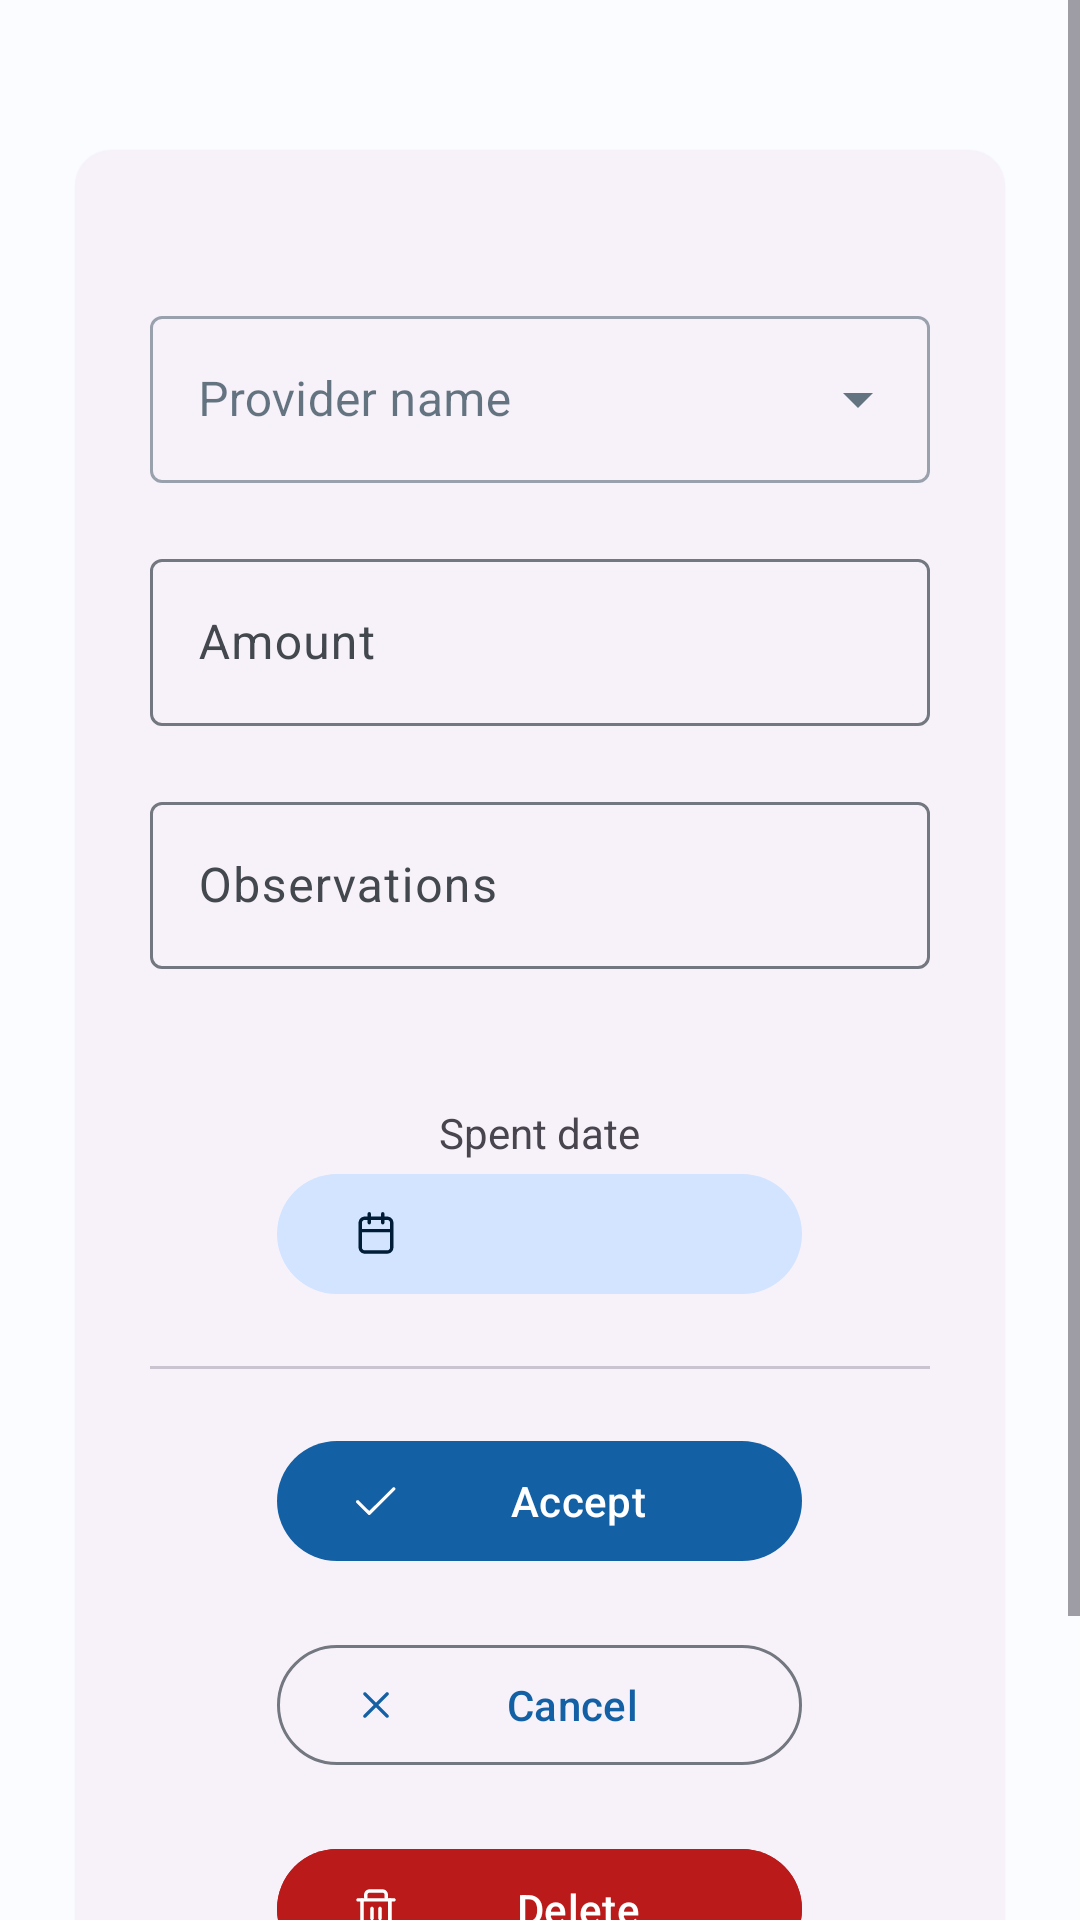

Layout XML and referenced resources for this Android screen:
<!-- AndroidManifest.xml: application theme Theme.CarCare -->
<!-- res/layout/fragment_spent_detail.xml -->
<?xml version="1.0" encoding="utf-8"?>
<FrameLayout xmlns:android="http://schemas.android.com/apk/res/android"
    xmlns:app="http://schemas.android.com/apk/res-auto"
    xmlns:tools="http://schemas.android.com/tools"
    android:layout_width="match_parent"
    android:layout_height="match_parent"
    tools:context=".ui.detailActivity.fragment.spent.SpentDetailFragment">

    <ScrollView
        android:layout_width="match_parent"
        android:layout_height="match_parent"
        app:layout_constraintBottom_toBottomOf="parent"
        app:layout_constraintEnd_toEndOf="parent"
        app:layout_constraintStart_toStartOf="parent"
        app:layout_constraintTop_toTopOf="parent">

        <LinearLayout
            android:layout_width="match_parent"
            android:layout_height="wrap_content"
            android:orientation="vertical">

            
            <com.google.android.material.card.MaterialCardView
                android:id="@+id/sd_spentCardView"
                style="@style/Widget.Material3.CardView.Elevated"
                android:layout_width="match_parent"
                android:layout_height="wrap_content"
                android:layout_marginHorizontal="@dimen/marginS"
                android:layout_marginVertical="@dimen/marginM">

                <LinearLayout
                    android:layout_width="match_parent"
                    android:layout_height="match_parent"
                    android:layout_gravity="center"
                    android:divider="@drawable/empty_divider"
                    android:gravity="center"
                    android:orientation="vertical"
                    android:paddingHorizontal="@dimen/marginS"
                    android:paddingTop="@dimen/marginM"
                    android:paddingBottom="@dimen/marginM"
                    android:showDividers="middle">

                    <com.google.android.material.textfield.TextInputLayout
                        style="@style/Widget.MaterialComponents.TextInputLayout.OutlinedBox.ExposedDropdownMenu"
                        android:layout_width="match_parent"
                        android:layout_height="wrap_content"
                        android:hint="@string/spent_input_providerName">

                        <AutoCompleteTextView
                            android:id="@+id/sd_ac_provider"
                            android:layout_width="match_parent"
                            android:layout_height="wrap_content"
                            android:inputType="none" />
                    </com.google.android.material.textfield.TextInputLayout>

                    <com.google.android.material.textfield.TextInputLayout
                        android:layout_width="match_parent"
                        android:layout_height="wrap_content"
                        android:hint="@string/spent_input_amount">

                        <com.google.android.material.textfield.TextInputEditText
                            android:id="@+id/sd_tv_amount"
                            android:layout_width="match_parent"
                            android:layout_height="wrap_content"
                            android:selectAllOnFocus="true"
                            android:inputType="numberDecimal" />
                    </com.google.android.material.textfield.TextInputLayout>

                    <com.google.android.material.textfield.TextInputLayout
                        android:layout_width="match_parent"
                        android:layout_height="wrap_content"
                        android:hint="@string/spent_input_observations">

                        <com.google.android.material.textfield.TextInputEditText
                            android:id="@+id/sd_tv_observations"
                            android:layout_width="match_parent"
                            android:layout_height="wrap_content" />
                    </com.google.android.material.textfield.TextInputLayout>


                    <com.google.android.material.textview.MaterialTextView
                        android:layout_width="wrap_content"
                        android:layout_height="wrap_content"
                        android:layout_marginHorizontal="@dimen/marginXS"
                        android:layout_marginTop="@dimen/marginS"
                        android:text="@string/spent_input_spentDateButton"
                        app:layout_constraintEnd_toEndOf="parent"
                        app:layout_constraintStart_toStartOf="parent" />

                    <com.google.android.material.button.MaterialButton
                        android:id="@+id/sd_bt_date"
                        style="@style/Widget.Material3.Button.TonalButton"
                        android:layout_width="@dimen/buttonL"
                        android:layout_height="wrap_content"
                        android:layout_marginHorizontal="@dimen/marginXS"
                        android:layout_marginTop="-20dp"
                        app:icon="@drawable/icon_calendar"
                        app:layout_constraintEnd_toEndOf="parent"
                        app:layout_constraintStart_toStartOf="parent"
                        app:layout_constraintTop_toBottomOf="@+id/ve_tv_titleDate"
                        tools:text="01/02/2024" />

                    <com.google.android.material.divider.MaterialDivider
                        android:layout_width="match_parent"
                        android:layout_height="wrap_content" />

                    
                    <com.google.android.material.button.MaterialButton
                        android:id="@+id/sd_bt_accept"
                        android:layout_width="@dimen/buttonL"
                        android:layout_height="wrap_content"
                        android:text="@string/accept"
                        app:icon="@drawable/icon_check" />

                    <com.google.android.material.button.MaterialButton
                        android:id="@+id/sd_bt_cancel"
                        style="?attr/materialButtonOutlinedStyle"
                        android:layout_width="@dimen/buttonL"
                        android:layout_height="wrap_content"
                        android:text="@string/cancel"
                        app:icon="@drawable/icon_cancel" />

                    <com.google.android.material.button.MaterialButton
                        android:id="@+id/sd_bt_delete"
                        style="?attr/itemFillColor"
                        android:layout_width="@dimen/buttonL"
                        android:layout_height="wrap_content"
                        android:backgroundTint="?attr/colorError"
                        android:drawableTint="?android:attr/colorBackground"
                        android:text="@string/delete"
                        app:icon="@drawable/icon_trash" />

                </LinearLayout>
            </com.google.android.material.card.MaterialCardView>
        </LinearLayout>
    </ScrollView>
</FrameLayout>
<!-- resources referenced by this layout -->
<resources>
  <dimen name="buttonL">175dp</dimen>
  <dimen name="marginM">50dp</dimen>
  <dimen name="marginS">25dp</dimen>
  <dimen name="marginXS">8dp</dimen>
  <!-- drawable empty_divider (drawable) -->
  <?xml version="1.0" encoding="utf-8"?>
  <shape xmlns:android="http://schemas.android.com/apk/res/android">
      <size
          android:width="@dimen/divider_separator"
          android:height="@dimen/divider_separator" />
  </shape>
  <!-- drawable icon_check (drawable) -->
  <vector xmlns:android="http://schemas.android.com/apk/res/android" android:height="64dp" android:viewportHeight="24" android:viewportWidth="24" android:width="64dp">
        
      <path android:fillColor="#000000" android:pathData="M9,18.25C8.899,18.247 8.8,18.223 8.709,18.18C8.618,18.137 8.537,18.076 8.47,18L3.47,13C3.375,12.938 3.295,12.856 3.236,12.758C3.177,12.661 3.141,12.552 3.131,12.439C3.121,12.325 3.136,12.211 3.177,12.105C3.217,11.999 3.281,11.903 3.363,11.825C3.446,11.747 3.545,11.689 3.654,11.655C3.762,11.621 3.877,11.612 3.989,11.629C4.102,11.646 4.209,11.688 4.302,11.752C4.396,11.816 4.474,11.901 4.53,12L9,16.44L19.47,6C19.611,5.909 19.778,5.867 19.946,5.882C20.113,5.898 20.271,5.969 20.393,6.084C20.515,6.199 20.595,6.352 20.62,6.518C20.645,6.684 20.613,6.854 20.53,7L9.53,18C9.463,18.076 9.382,18.137 9.291,18.18C9.2,18.223 9.101,18.247 9,18.25Z"/>
      
  </vector>
  <string name="accept">Accept</string>
  <string name="cancel">Cancel</string>
  <string name="delete">Delete</string>
  <string name="spent_input_amount">Amount</string>
  <string name="spent_input_observations">Observations</string>
  <string name="spent_input_providerName">Provider name</string>
  <string name="spent_input_spentDateButton">Spent date</string>
  <dimen name="divider_separator">20dp</dimen>
  <color name="md_theme_primary">#1360A5</color>
  <color name="md_theme_onPrimary">#FFFFFF</color>
  <color name="md_theme_primaryContainer">#D3E4FF</color>
  <color name="md_theme_onPrimaryContainer">#001C38</color>
  <color name="md_theme_secondary">#0961A4</color>
  <color name="md_theme_onSecondary">#FFFFFF</color>
  <color name="md_theme_secondaryContainer">#D2E4FF</color>
  <color name="md_theme_onSecondaryContainer">#001C37</color>
  <color name="md_theme_tertiary">#4459A9</color>
  <color name="md_theme_onTertiary">#FFFFFF</color>
  <color name="md_theme_tertiaryContainer">#DCE1FF</color>
  <color name="md_theme_onTertiaryContainer">#001552</color>
  <color name="md_theme_error">#BA1A1A</color>
  <color name="md_theme_errorContainer">#FFDAD6</color>
  <color name="md_theme_onError">#FFFFFF</color>
  <color name="md_theme_onErrorContainer">#410002</color>
  <color name="md_theme_background">#FBFCFF</color>
  <color name="md_theme_onBackground">#001E2E</color>
  <color name="md_theme_surface">#FBFCFF</color>
  <color name="md_theme_onSurface">#001E2E</color>
  <color name="md_theme_surfaceVariant">#DFE2EB</color>
  <color name="md_theme_onSurfaceVariant">#43474E</color>
  <color name="md_theme_outline">#73777F</color>
  <color name="md_theme_inverseOnSurface">#E5F2FF</color>
  <color name="md_theme_inverseSurface">#00344C</color>
</resources>
